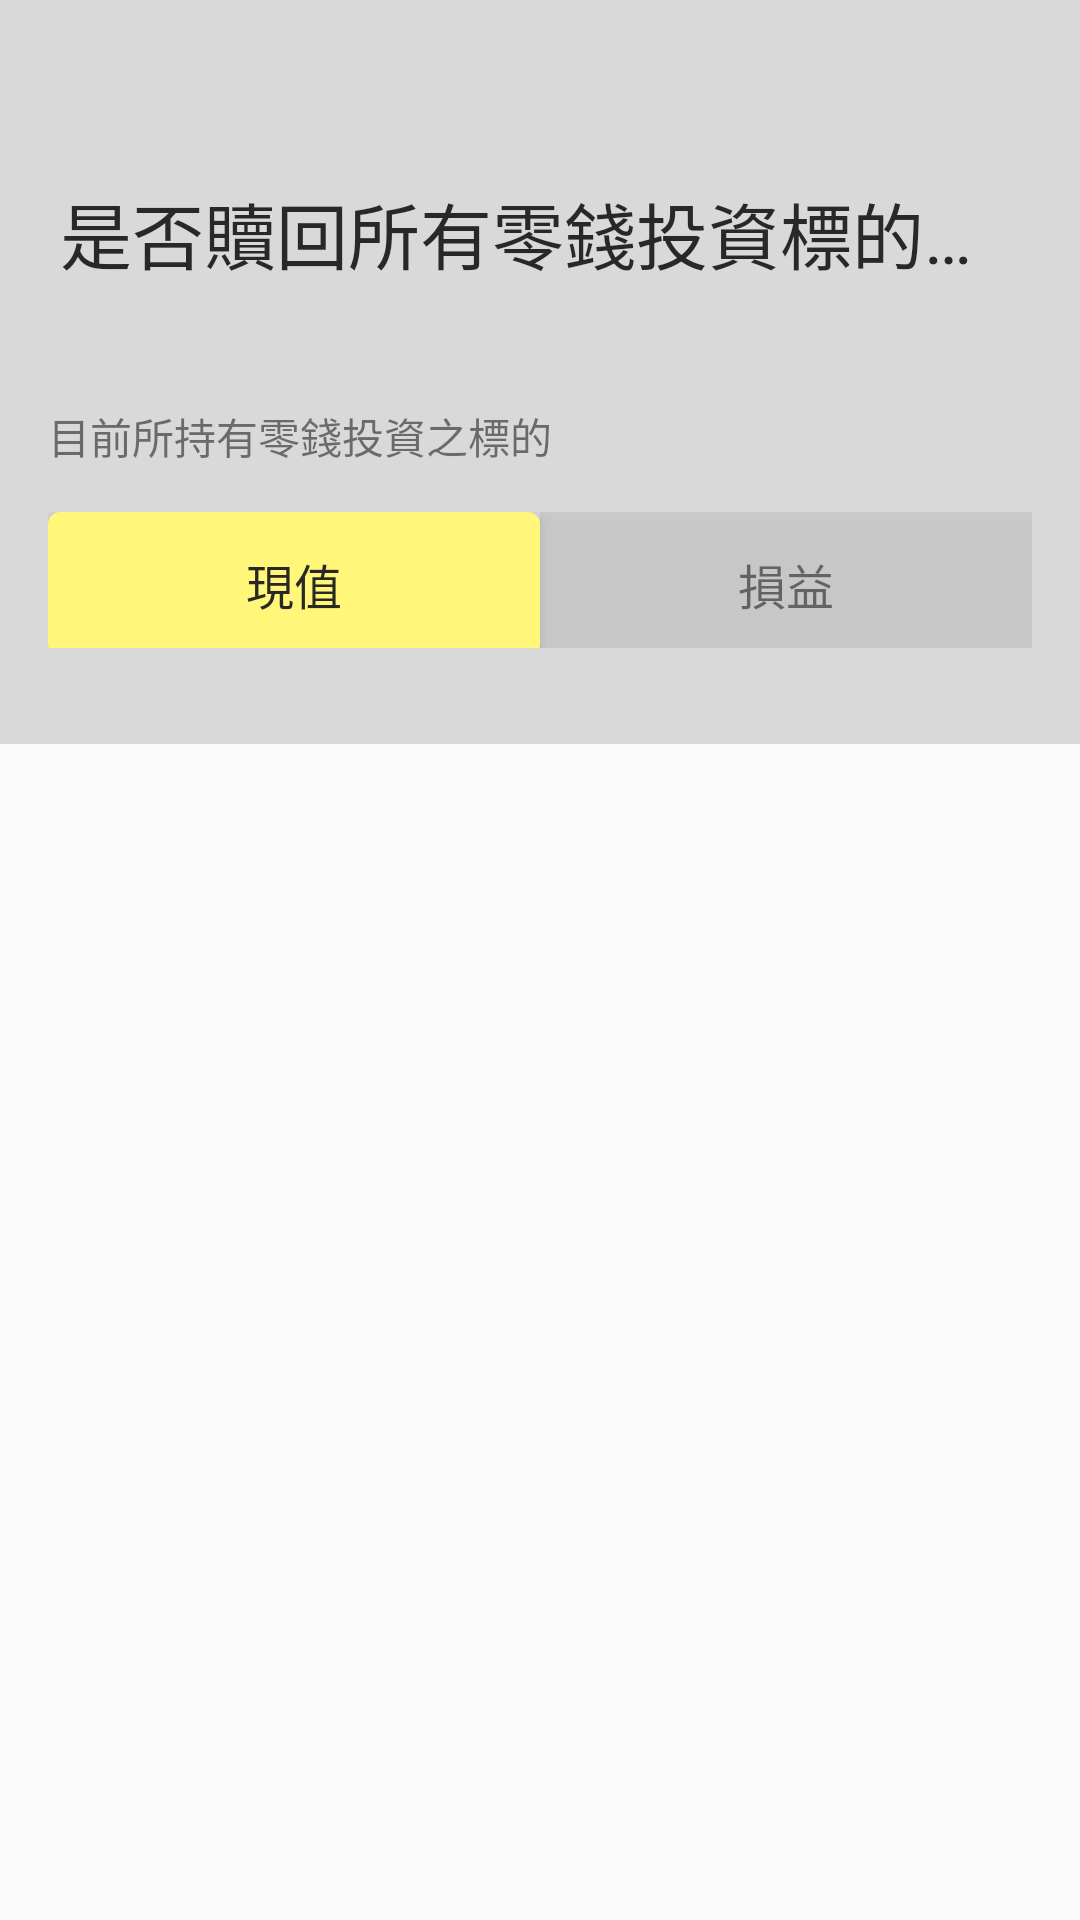

Android layout source for this screen:
<!-- AndroidManifest.xml: application theme Theme.AppCompat.Light.NoActionBar -->
<!-- res/layout/activity_coordinator_test.xml -->
<?xml version="1.0" encoding="utf-8"?>
<LinearLayout xmlns:android="http://schemas.android.com/apk/res/android"
    xmlns:app="http://schemas.android.com/apk/res-auto"
    xmlns:tools="http://schemas.android.com/tools"
    android:layout_width="match_parent"
    android:layout_height="match_parent"
    android:orientation="vertical"
    tools:context=".CoordinatorTestActivity">

    <androidx.coordinatorlayout.widget.CoordinatorLayout
        android:layout_width="match_parent"
        android:layout_height="match_parent">


        <com.google.android.material.appbar.AppBarLayout
            android:id="@+id/appBarLayout"
            android:layout_width="match_parent"
            android:layout_height="248dp"
            android:background="@color/mainbg"
            android:orientation="vertical"
            app:layout_scrollFlags="scroll|exitUntilCollapsed|snap">


            <com.google.android.material.appbar.CollapsingToolbarLayout
                android:id="@+id/collapsingTool"
                android:layout_width="match_parent"
                android:layout_height="120dp"
                android:minHeight="44dp"
                app:collapsedTitleGravity="left"
                app:collapsedTitleTextAppearance="@style/Toolbar.collapse_TitleText"
                app:expandedTitleMarginStart="20dp"
                app:expandedTitleMarginTop="52dp"
                app:expandedTitleTextAppearance="@style/Toolbar.expanded_TitleText"
                app:layout_scrollFlags="scroll|exitUntilCollapsed|snap">


                <androidx.appcompat.widget.Toolbar
                    android:id="@+id/toolbar"
                    android:layout_width="match_parent"
                    android:layout_height="44dp"
                    app:layout_collapseMode="pin"
                    app:layout_scrollFlags="scroll|exitUntilCollapsed"
                    app:navigationIcon="@mipmap/icon_close"
                    app:title="是否贖回所有零錢投資標的？">

                </androidx.appcompat.widget.Toolbar>

            </com.google.android.material.appbar.CollapsingToolbarLayout>


            <LinearLayout
                android:id="@+id/extraToolArea"
                android:layout_width="match_parent"
                android:layout_height="104dp"
                android:layout_gravity="bottom"
                android:background="@color/mainbg"
                android:orientation="vertical">

                <TextView
                    android:layout_width="wrap_content"
                    android:layout_height="wrap_content"
                    android:layout_marginTop="15dp"
                    android:layout_marginLeft="16dp"
                    android:text="目前所持有零錢投資之標的"
                    android:textColor="@color/txvColorMiddle"
                    android:textSize="14sp" />
                
                <LinearLayout
                    android:layout_width="match_parent"
                    android:layout_height="wrap_content"
                    android:layout_marginLeft="16dp"
                    android:layout_marginRight="16dp"
                    android:layout_marginTop="15dp"
                    android:layout_marginBottom="8dp"
                    android:orientation="horizontal">
                    
                    <Button
                        android:id="@+id/btnNow"
                        android:layout_width="0dp"
                        android:layout_height="48dp"
                        android:layout_weight="1"
                        android:onClick="btnNow"
                        android:text="現值"
                        android:textSize="16sp"
                        android:textColor="@color/txvColorHard"
                        android:background="@drawable/btn_cancel_bg"/>

                    <Button
                        android:id="@+id/btnIncome"
                        android:layout_width="0dp"
                        android:layout_height="48dp"
                        android:layout_weight="1"
                        android:onClick="btnIncome"
                        android:text="損益"
                        android:textSize="16sp"
                        android:textColor="@color/txvColorMiddle"
                        android:background="@color/lineColor"/>
                    
                </LinearLayout>
                
            </LinearLayout>

        </com.google.android.material.appbar.AppBarLayout>


        <androidx.core.widget.NestedScrollView
            android:layout_width="match_parent"
            android:layout_height="wrap_content"
            app:layout_behavior="@string/appbar_scrolling_view_behavior">

            <androidx.recyclerview.widget.RecyclerView
                android:id="@+id/ryTest"
                android:layout_width="match_parent"
                android:layout_height="match_parent"
                tools:listitem="@layout/chartdata_item_full" />

        </androidx.core.widget.NestedScrollView>

    </androidx.coordinatorlayout.widget.CoordinatorLayout>


</LinearLayout>
<!-- res/layout/chartdata_item_full.xml (included above) -->
<?xml version="1.0" encoding="utf-8"?>
<RelativeLayout
    xmlns:android="http://schemas.android.com/apk/res/android"
    xmlns:app="http://schemas.android.com/apk/res-auto"
    android:layout_width="match_parent"
    android:layout_height="wrap_content"
    >

    <com.github.mikephil.charting.charts.LineChart
        android:id="@+id/lineChart"
        android:layout_width="match_parent"
        android:layout_alignParentTop="true"
        android:layout_height="220dp"
        android:layout_marginBottom="16dp"
        android:paddingBottom="10dp"
       />

</RelativeLayout>
<!-- resources referenced by this layout -->
<resources>
  <color name="lineColor">#141F1F1F</color>
  <color name="mainbg">#D9D9D9</color>
  <color name="txvColorHard">#F41F1F1F</color>
  <color name="txvColorMiddle">#991F1F1F</color>
  <!-- drawable btn_cancel_bg (drawable) -->
  <?xml version="1.0" encoding="utf-8"?>
  <shape xmlns:android="http://schemas.android.com/apk/res/android"
      android:shape="rectangle">
  
      <corners android:radius="4dp" />
      <solid android:color="@color/btnCancel" />
  </shape>
  <style name="Toolbar.collapse_TitleText" parent="TextAppearance.Widget.AppCompat.Toolbar.Title">
          <item name="android:textSize">17sp</item>
          <item name="android:textColor">@color/txvColorHard</item>
          <item name="android:textStyle">bold</item>
      </style>
  <style name="Toolbar.expanded_TitleText" parent="TextAppearance.Widget.AppCompat.Toolbar.Title">
          <item name="android:textSize">24sp</item>
          <item name="android:textColor">@color/txvColorHard</item>
          <item name="android:textStyle">bold</item>
          <item name="android:gravity">bottom</item>
          <item name="android:layout_marginTop">52dp</item>
  
      </style>
  <color name="btnCancel">#FFF67A</color>
</resources>
